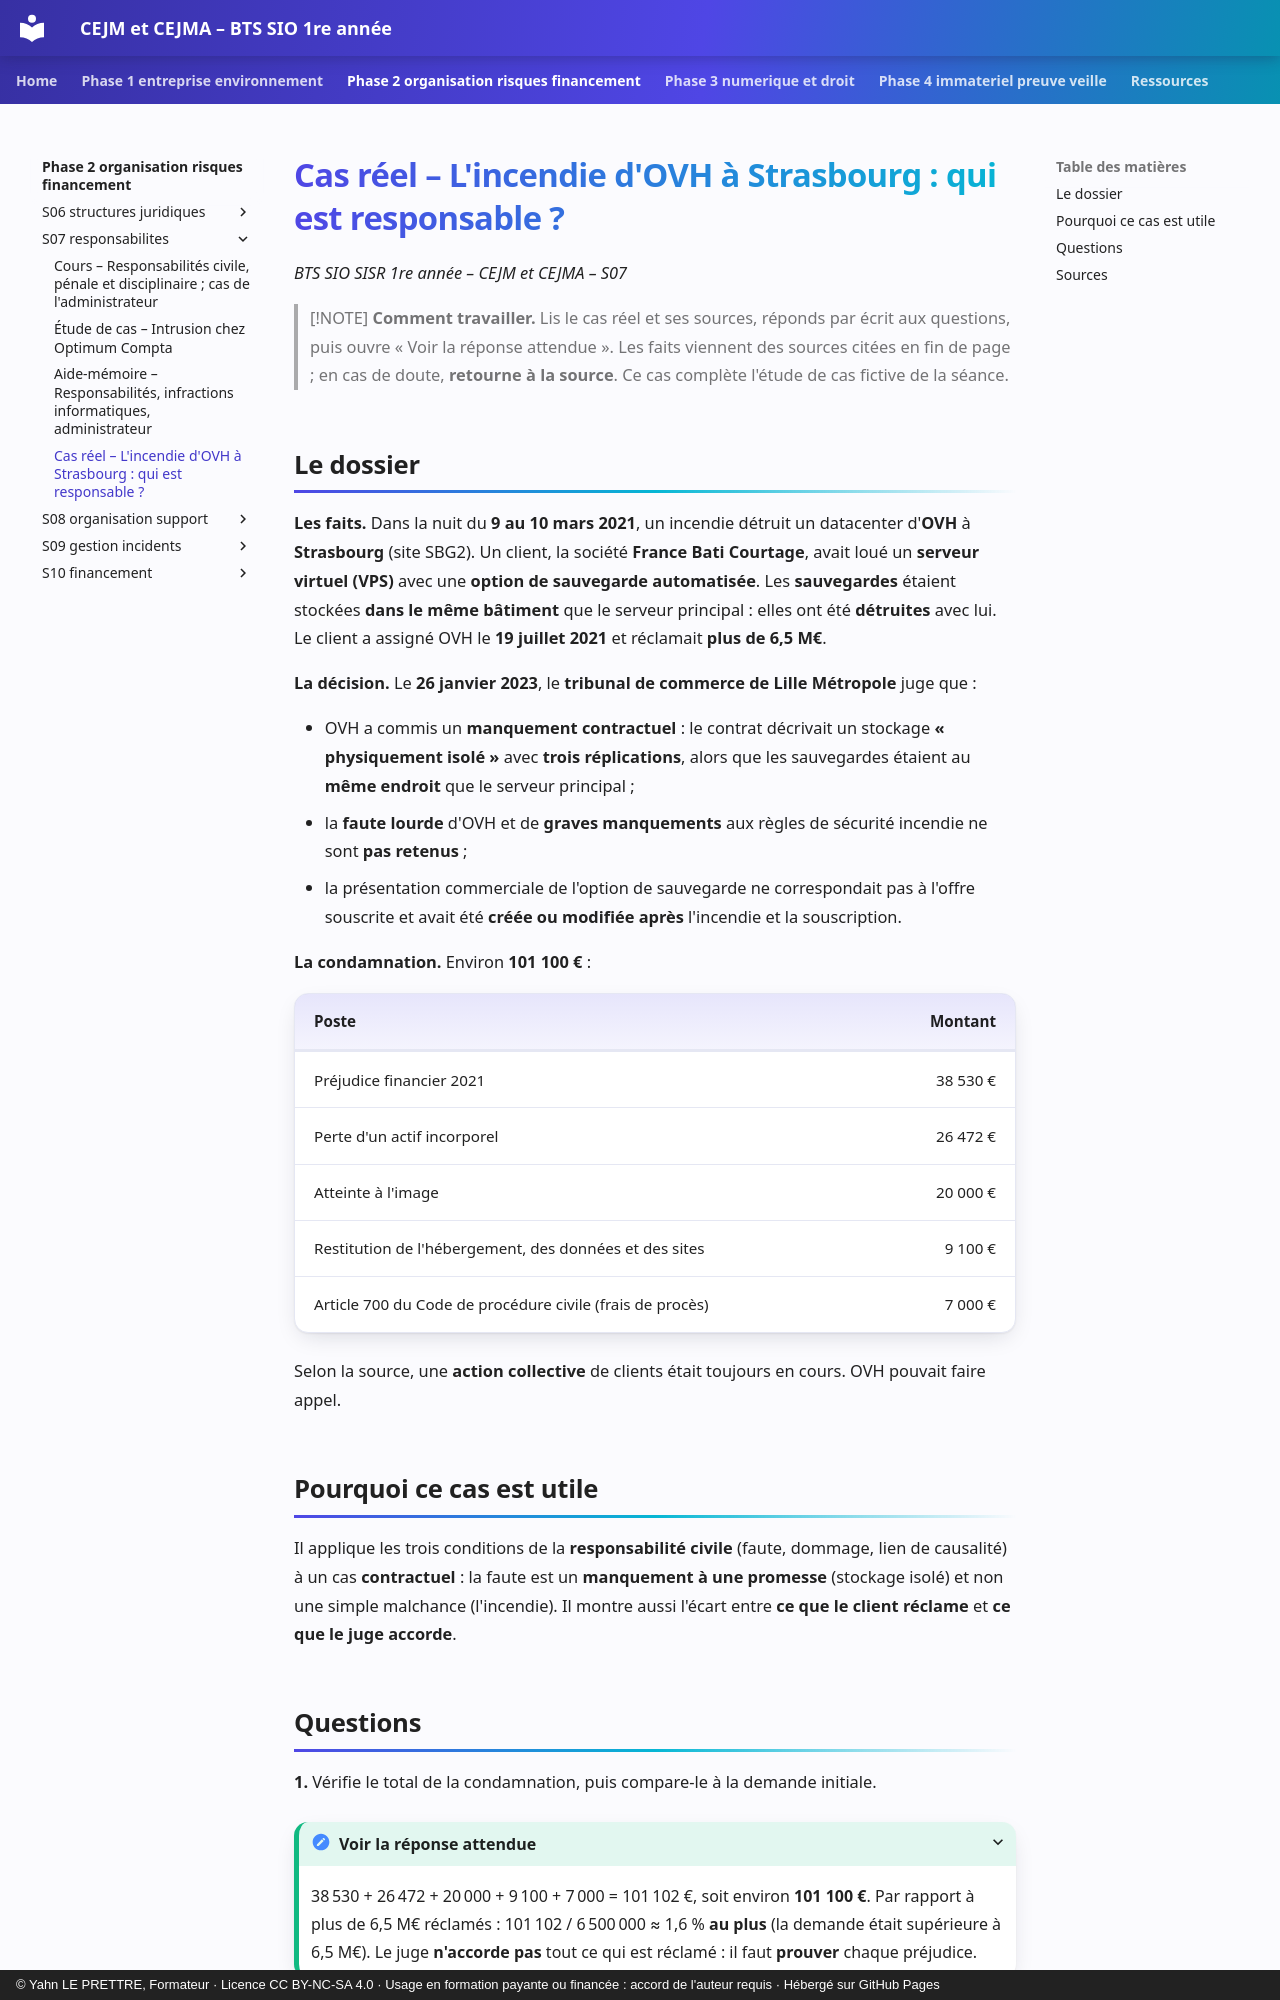

repository: YahnLP/bts1-sio-sisr-cejma · page: phase-2-organisation-risques-financement/S07-responsabilites/04-cas-reels/index.html · generator: mkdocs · copyright: © Yahn LE PRETTRE, Formateur · Licence CC BY-NC-SA 4.0 · Usage en formation payante ou financée : accord de l'auteur requis · Hébergé sur GitHub Pages

# Cas réel – L'incendie d'OVH à Strasbourg : qui est responsable ?

*BTS SIO SISR 1re année – CEJM et CEJMA – S07*

> [!NOTE]
> **Comment travailler.** Lis le cas réel et ses sources, réponds par écrit aux questions, puis ouvre « Voir la réponse attendue ». Les faits viennent des sources citées en fin de page ; en cas de doute, **retourne à la source**. Ce cas complète l'étude de cas fictive de la séance.

## Le dossier

**Les faits.** Dans la nuit du **9 au 10 mars 2021**, un incendie détruit un datacenter d'**OVH** à **Strasbourg** (site SBG2). Un client, la société **France Bati Courtage**, avait loué un **serveur virtuel (VPS)** avec une **option de sauvegarde automatisée**. Les **sauvegardes** étaient stockées **dans le même bâtiment** que le serveur principal : elles ont été **détruites** avec lui. Le client a assigné OVH le **19 juillet 2021** et réclamait **plus de 6,5 M€**.

**La décision.** Le **26 janvier 2023**, le **tribunal de commerce de Lille Métropole** juge que :

- OVH a commis un **manquement contractuel** : le contrat décrivait un stockage **« physiquement isolé »** avec **trois réplications**, alors que les sauvegardes étaient au **même endroit** que le serveur principal ;
- la **faute lourde** d'OVH et de **graves manquements** aux règles de sécurité incendie ne sont **pas retenus** ;
- la présentation commerciale de l'option de sauvegarde ne correspondait pas à l'offre souscrite et avait été **créée ou modifiée après** l'incendie et la souscription.

**La condamnation.** Environ **101 100 €** :

| Poste | Montant |
|---|---:|
| Préjudice financier 2021 | 38 530 € |
| Perte d'un actif incorporel | 26 472 € |
| Atteinte à l'image | 20 000 € |
| Restitution de l'hébergement, des données et des sites | 9 100 € |
| Article 700 du Code de procédure civile (frais de procès) | 7 000 € |

Selon la source, une **action collective** de clients était toujours en cours. OVH pouvait faire appel.

## Pourquoi ce cas est utile

Il applique les trois conditions de la **responsabilité civile** (faute, dommage, lien de causalité) à un cas **contractuel** : la faute est un **manquement à une promesse** (stockage isolé) et non une simple malchance (l'incendie). Il montre aussi l'écart entre **ce que le client réclame** et **ce que le juge accorde**.
